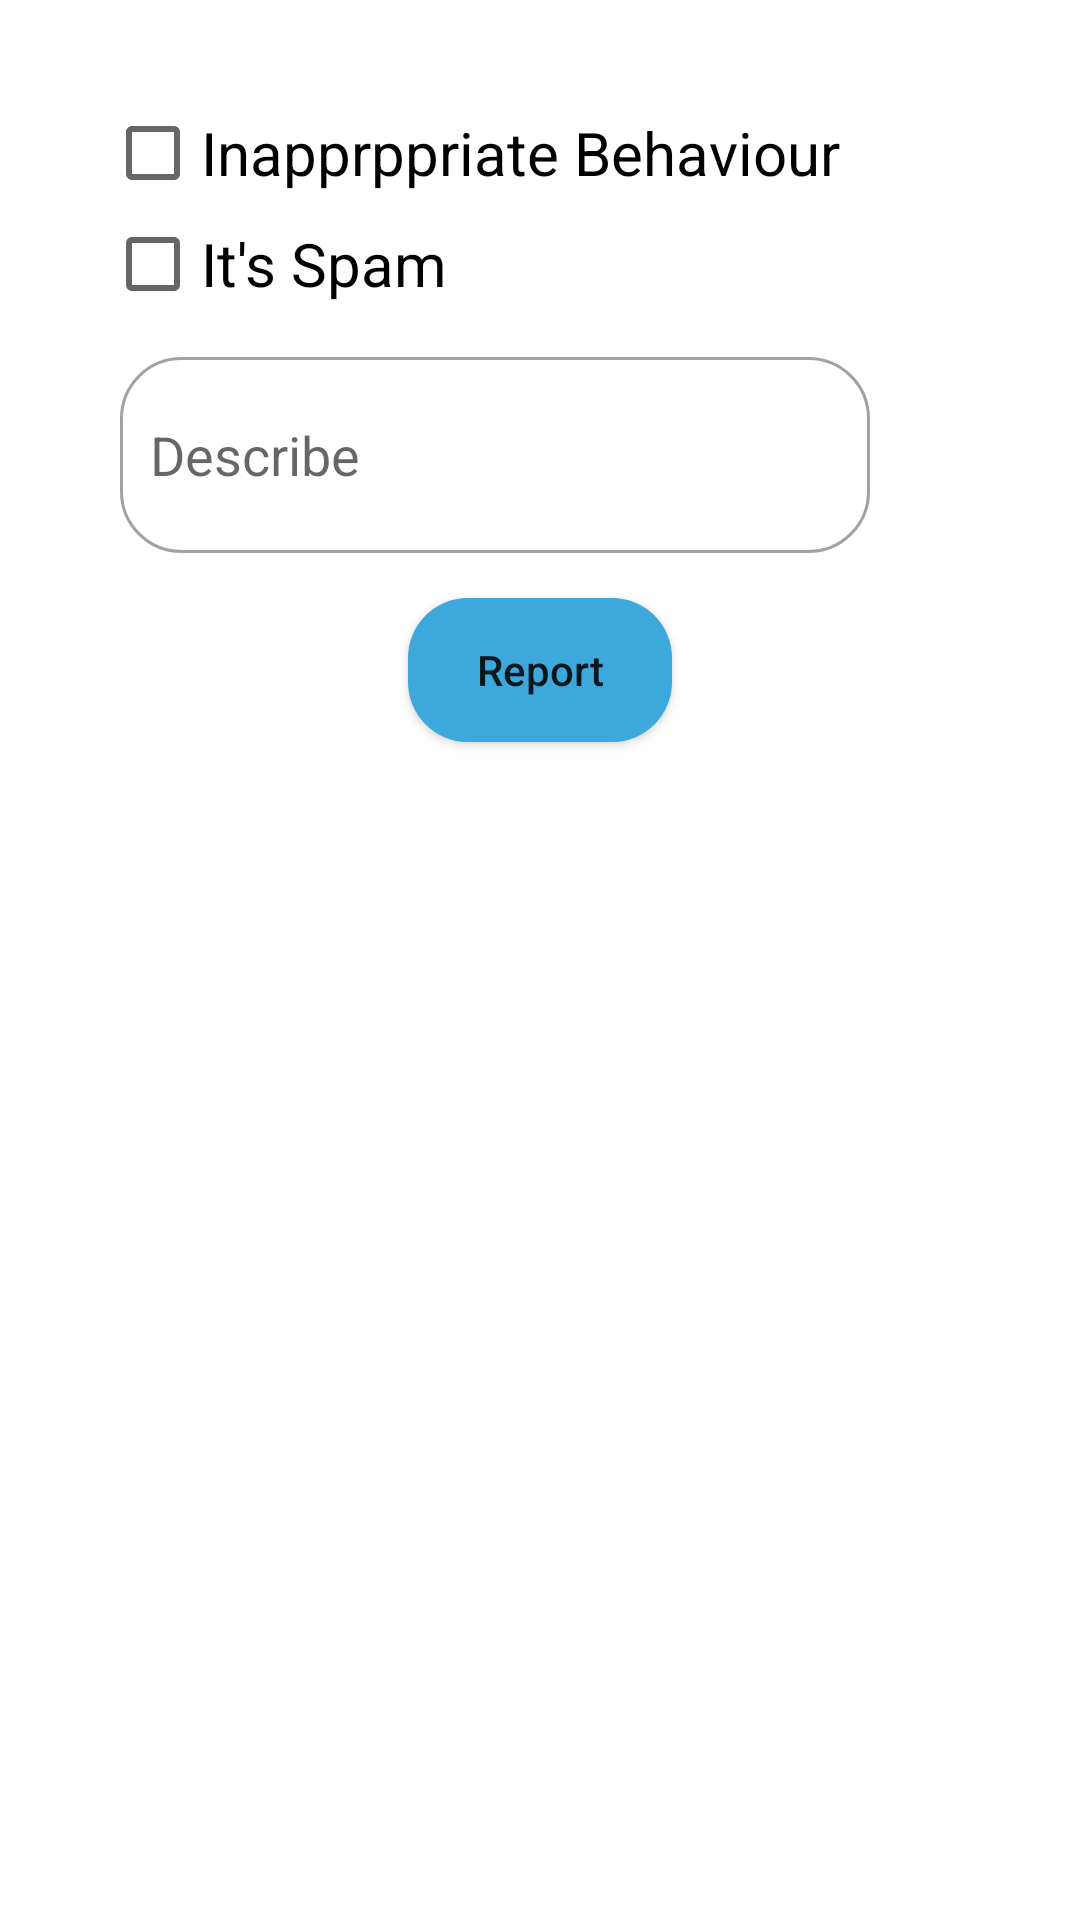

Produce the Android XML layout that renders to this screen, including the resource entries it uses.
<!-- AndroidManifest.xml: application theme AppTheme -->
<!-- res/layout/report_dialog.xml -->
<?xml version="1.0" encoding="utf-8"?>
<LinearLayout
    xmlns:android="http://schemas.android.com/apk/res/android"
    android:layout_width="match_parent"
    android:layout_height="wrap_content"
    android:orientation="vertical"
    android:layout_gravity="center"
    android:padding="30dp"
    android:background="#fff">

    <CheckBox
        android:layout_width="wrap_content"
        android:layout_height="wrap_content"
        android:text="Inapprppriate Behaviour"
        android:id="@+id/cb1"
        android:backgroundTint="#3da8dc"
        android:textSize="20dp"
        android:layout_marginLeft="5dp"
        android:layout_marginTop="5dp"
        />
    <CheckBox
        android:layout_width="wrap_content"
        android:layout_height="wrap_content"
        android:text="It's Spam"
        android:id="@+id/cb2"
        android:textSize="20dp"
        android:layout_margin="5dp"
        android:backgroundTint="#3da8dc"
        />
    <EditText
        android:layout_width="250dp"
        android:layout_height="wrap_content"
        android:background="@drawable/edittext_border"
        android:minLines="2"
        android:hint="Describe"
        android:padding="10dp"
        android:layout_margin="10dp"
        android:id="@+id/desc"
        />
    <Button
        android:layout_width="wrap_content"
        android:layout_height="wrap_content"
        android:text="Report"
        android:background="@drawable/button"
        android:layout_gravity="center"
        android:layout_marginTop="5dp"
        android:textAllCaps="false"
        android:id="@+id/btn_report"
        />


</LinearLayout>
<!-- resources referenced by this layout -->
<resources>
  <!-- drawable button (drawable) -->
  <?xml version="1.0" encoding="utf-8"?>
  <shape android:shape="rectangle"
      xmlns:android="http://schemas.android.com/apk/res/android"
      >
      <solid android:color="#3da8dc"></solid>
      <corners
          android:bottomRightRadius="20dp"
          android:topRightRadius="20dp"
          android:bottomLeftRadius="20dp"
          android:topLeftRadius="20dp"
          />
  
  </shape>
  <!-- drawable edittext_border (drawable) -->
  <?xml version="1.0" encoding="utf-8"?>
  <selector xmlns:android="http://schemas.android.com/apk/res/android">
  
  
      <item>
          <shape android:shape="rectangle">
              <solid android:color="#ffffff" />
              <stroke android:width="1dp" android:color="#9fa4a2" />
  
              <corners android:radius="20dp"
                  />
          </shape>
      </item>
  
  
  </selector>
  <style name="AppTheme" parent="Theme.AppCompat.Light.DarkActionBar">
          
          <item name="colorPrimary">@color/colorPrimary</item>
          <item name="colorPrimaryDark">@color/colorPrimaryDark</item>
          <item name="colorAccent">@color/colorAccent</item>
      </style>
  <color name="colorPrimary">#079de6</color>
  <color name="colorPrimaryDark">#079de6</color>
  <color name="colorAccent">#FF4081</color>
</resources>
